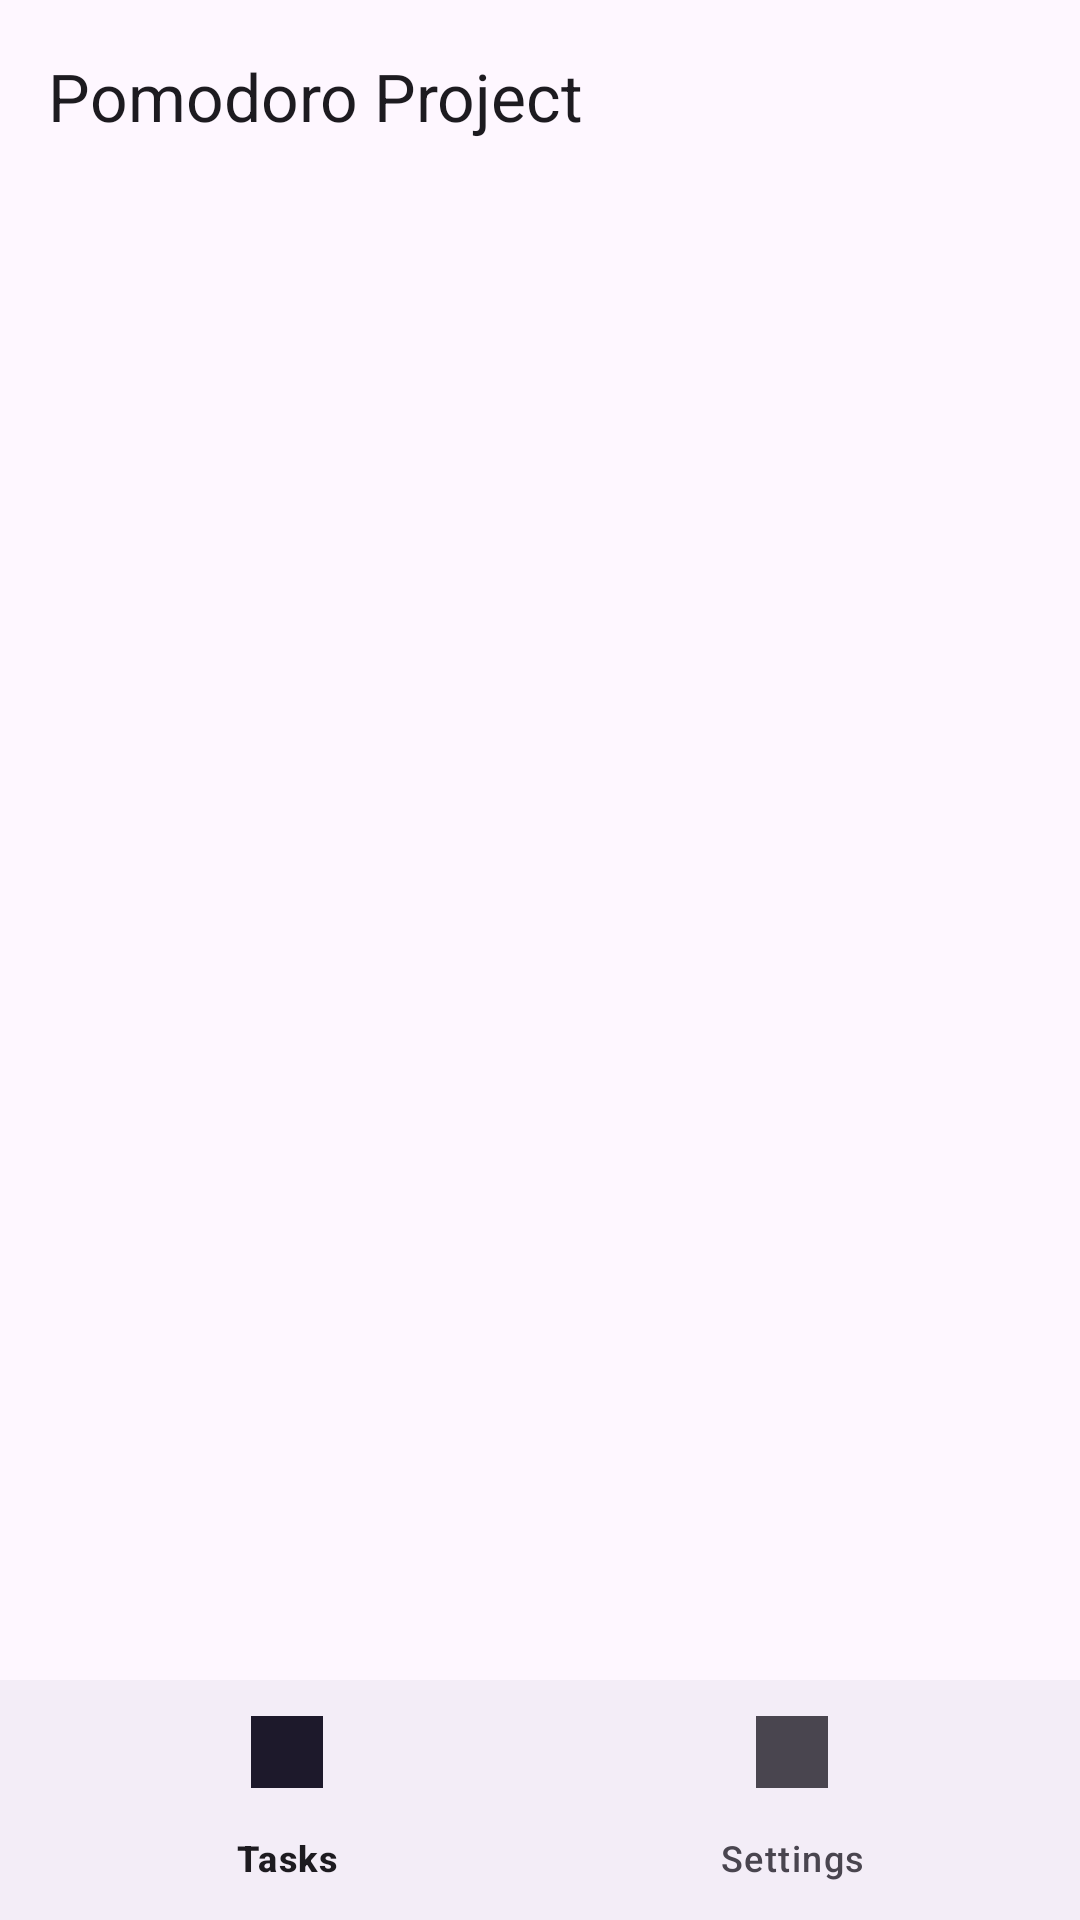

Write the Android layout XML for this screen, with the resource values it uses.
<!-- AndroidManifest.xml: application theme Theme.PomodoroProject -->
<!-- res/layout/activity_main.xml -->
<?xml version="1.0" encoding="utf-8"?>
<androidx.constraintlayout.widget.ConstraintLayout
    xmlns:android="http://schemas.android.com/apk/res/android"
    xmlns:app="http://schemas.android.com/apk/res-auto"
    xmlns:tools="http://schemas.android.com/tools"
    android:layout_width="match_parent"
    android:layout_height="match_parent">

    <com.google.android.material.appbar.MaterialToolbar
        android:id="@+id/toolbar"
        android:layout_width="match_parent"
        android:layout_height="?actionBarSize"
        app:title="@string/app_name"
        android:fitsSystemWindows="true"
        app:layout_constraintTop_toTopOf="parent"/>

    <androidx.fragment.app.FragmentContainerView
        android:id="@+id/container"
        android:layout_width="match_parent"
        android:layout_height="0dp"
        app:layout_constraintTop_toBottomOf="@id/toolbar"
        app:layout_constraintBottom_toTopOf="@id/bottomNavigation"/>

    <com.google.android.material.bottomnavigation.BottomNavigationView
        android:id="@+id/bottomNavigation"
        android:layout_width="match_parent"
        android:layout_height="wrap_content"
        app:menu="@menu/bottom_navigation"
        app:layout_constraintBottom_toBottomOf="parent"/>

</androidx.constraintlayout.widget.ConstraintLayout>
<!-- resources referenced by this layout -->
<resources>
  <string name="app_name">Pomodoro Project</string>
  <style name="Theme.PomodoroProject" parent="Theme.Material3.DayNight.NoActionBar">
          <item name="android:statusBarColor">@android:color/transparent</item>
          <item name="android:windowLightStatusBar">true</item>
      </style>
</resources>
